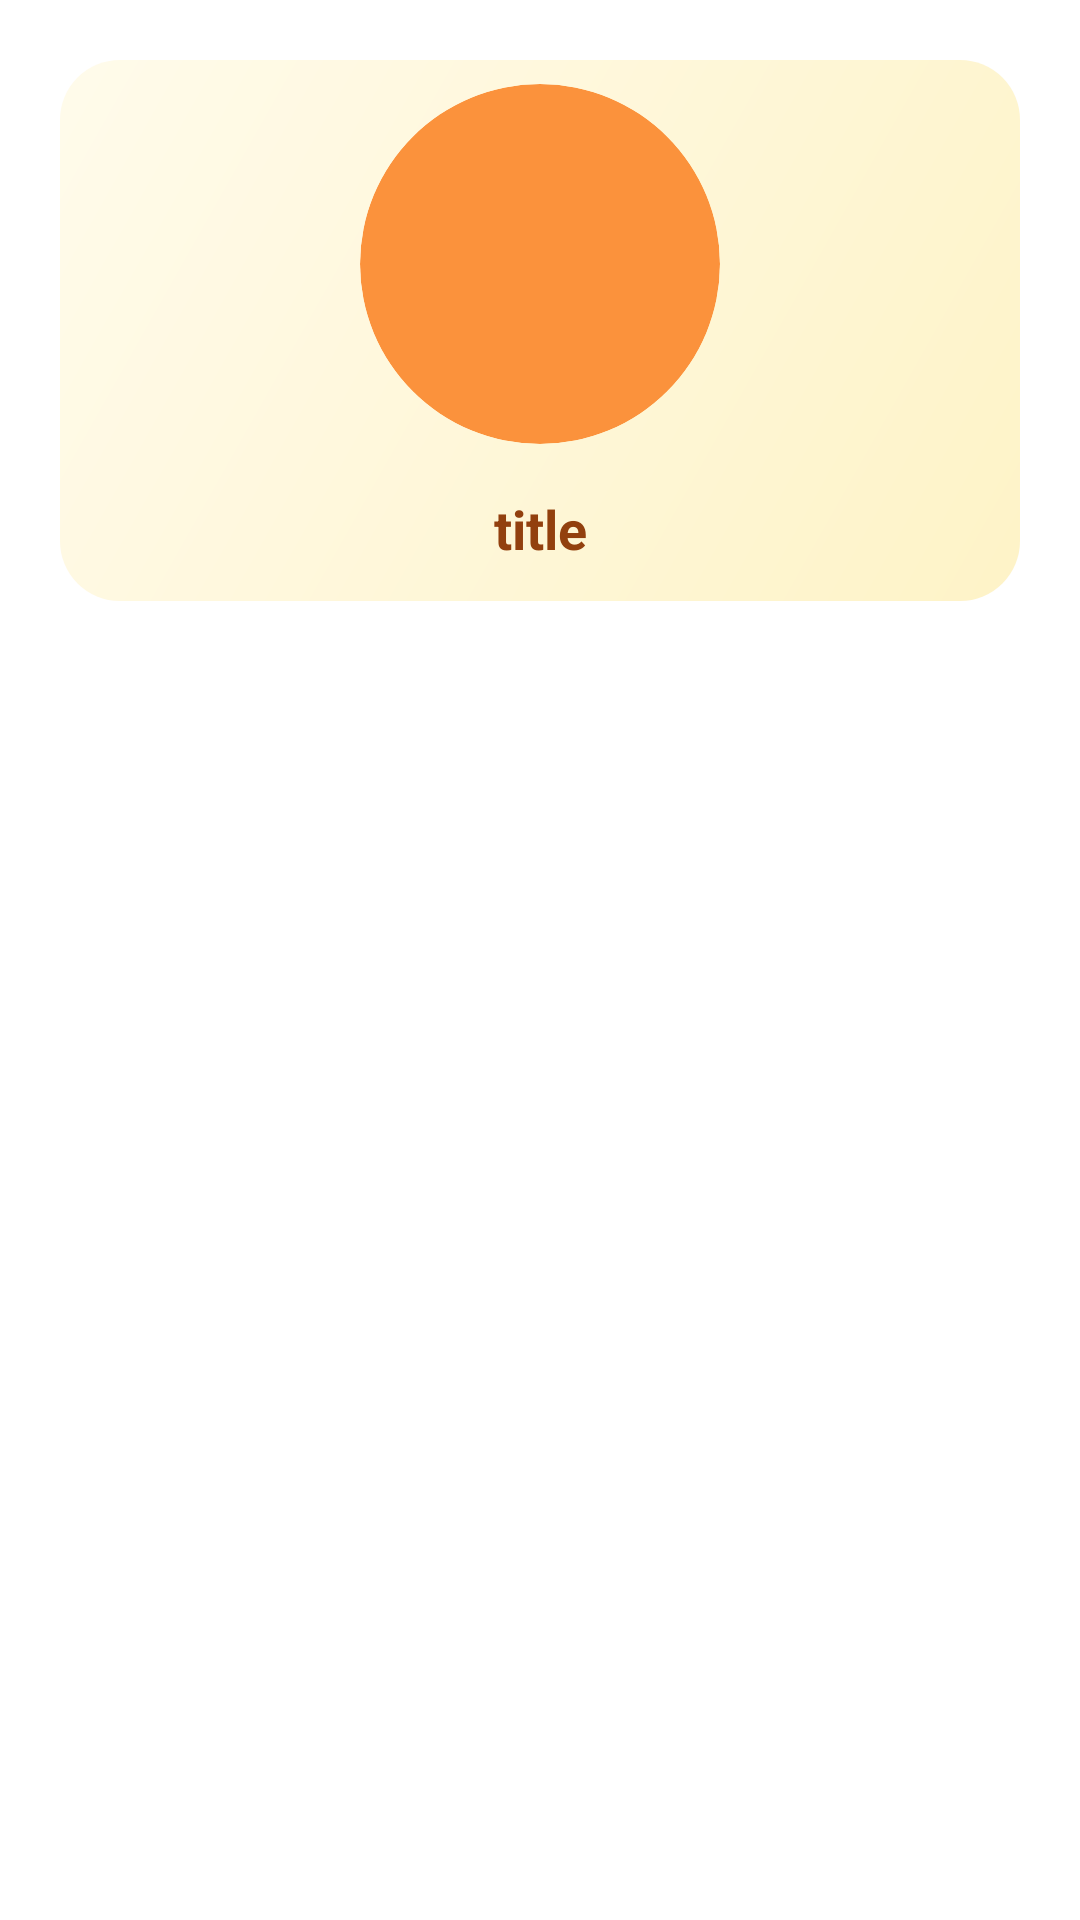

Reconstruct the res/layout file that produces this screen, plus the resources it refers to.
<!-- AndroidManifest.xml: application theme Theme.VolumeCalculatorApp -->
<!-- res/layout/grid_item_layout.xml -->
<?xml version="1.0" encoding="utf-8"?>
<androidx.constraintlayout.widget.ConstraintLayout xmlns:android="http://schemas.android.com/apk/res/android"
    xmlns:app="http://schemas.android.com/apk/res-auto"
    xmlns:tools="http://schemas.android.com/tools"
    android:layout_width="match_parent"
    android:layout_height="match_parent"
    android:clickable="false"
    android:focusable="false">

    
    <androidx.cardview.widget.CardView
        android:layout_width="0dp"
        android:layout_height="wrap_content"
        android:layout_margin="4dp"
        android:elevation="6dp"
        android:clickable="false"
        android:focusable="false"
        app:cardBackgroundColor="@color/white"
        app:cardCornerRadius="20dp"
        app:layout_constraintEnd_toEndOf="parent"
        app:layout_constraintStart_toStartOf="parent"
        app:layout_constraintTop_toTopOf="parent">

        <androidx.constraintlayout.widget.ConstraintLayout
            android:layout_width="match_parent"
            android:layout_height="wrap_content"
            android:padding="16dp"
            android:clickable="false"
            android:focusable="false">

            
            <View
                android:id="@+id/accentBackground"
                android:layout_width="0dp"
                android:layout_height="0dp"
                android:background="@drawable/grid_item_background"
                android:clickable="false"
                android:focusable="false"
                app:layout_constraintBottom_toBottomOf="parent"
                app:layout_constraintEnd_toEndOf="parent"
                app:layout_constraintStart_toStartOf="parent"
                app:layout_constraintTop_toTopOf="parent" />

            
            <androidx.cardview.widget.CardView
                android:id="@+id/imageContainer"
                android:layout_width="120dp"
                android:layout_height="120dp"
                android:layout_marginTop="8dp"
                android:clickable="false"
                android:focusable="false"
                app:cardBackgroundColor="@color/secondary_color"
                app:cardCornerRadius="60dp"
                app:cardElevation="4dp"
                app:layout_constraintEnd_toEndOf="parent"
                app:layout_constraintStart_toStartOf="parent"
                app:layout_constraintTop_toTopOf="parent">

                <ImageView
                    android:id="@+id/imageView"
                    android:layout_width="80dp"
                    android:layout_height="80dp"
                    android:layout_gravity="center"
                    android:clickable="false"
                    android:focusable="false"
                    android:scaleType="centerInside"
                    app:srcCompat="@drawable/ic_launcher_background"
                    tools:ignore="ContentDescription" />

            </androidx.cardview.widget.CardView>

            
            <TextView
                android:id="@+id/textView"
                android:layout_width="0dp"
                android:layout_height="wrap_content"
                android:layout_marginStart="8dp"
                android:layout_marginTop="16dp"
                android:layout_marginEnd="8dp"
                android:layout_marginBottom="12dp"
                android:clickable="false"
                android:focusable="false"
                android:ellipsize="end"
                android:gravity="center"
                android:maxLines="2"
                android:text="title"
                android:textColor="@color/text_color"
                android:textSize="18sp"
                android:textStyle="bold"
                app:layout_constraintBottom_toBottomOf="parent"
                app:layout_constraintEnd_toEndOf="parent"
                app:layout_constraintStart_toStartOf="parent"
                app:layout_constraintTop_toBottomOf="@+id/imageContainer" />

        </androidx.constraintlayout.widget.ConstraintLayout>
    </androidx.cardview.widget.CardView>

</androidx.constraintlayout.widget.ConstraintLayout>
<!-- resources referenced by this layout -->
<resources>
  <color name="secondary_color">#fb923c</color>
  <color name="text_color">#92400e</color>
  <color name="white">#FFFFFFFF</color>
  <!-- drawable grid_item_background (drawable) -->
  <?xml version="1.0" encoding="utf-8"?>
  <shape xmlns:android="http://schemas.android.com/apk/res/android"
      android:shape="rectangle">
  
      <gradient
          android:startColor="@color/accent_light"
          android:endColor="@color/background_color"
          android:angle="135"
          android:type="linear" />
  
      <corners android:radius="20dp" />
  
  </shape>
  <color name="accent_light">#fef3c7</color>
  <color name="background_color">#fffbeb</color>
</resources>
